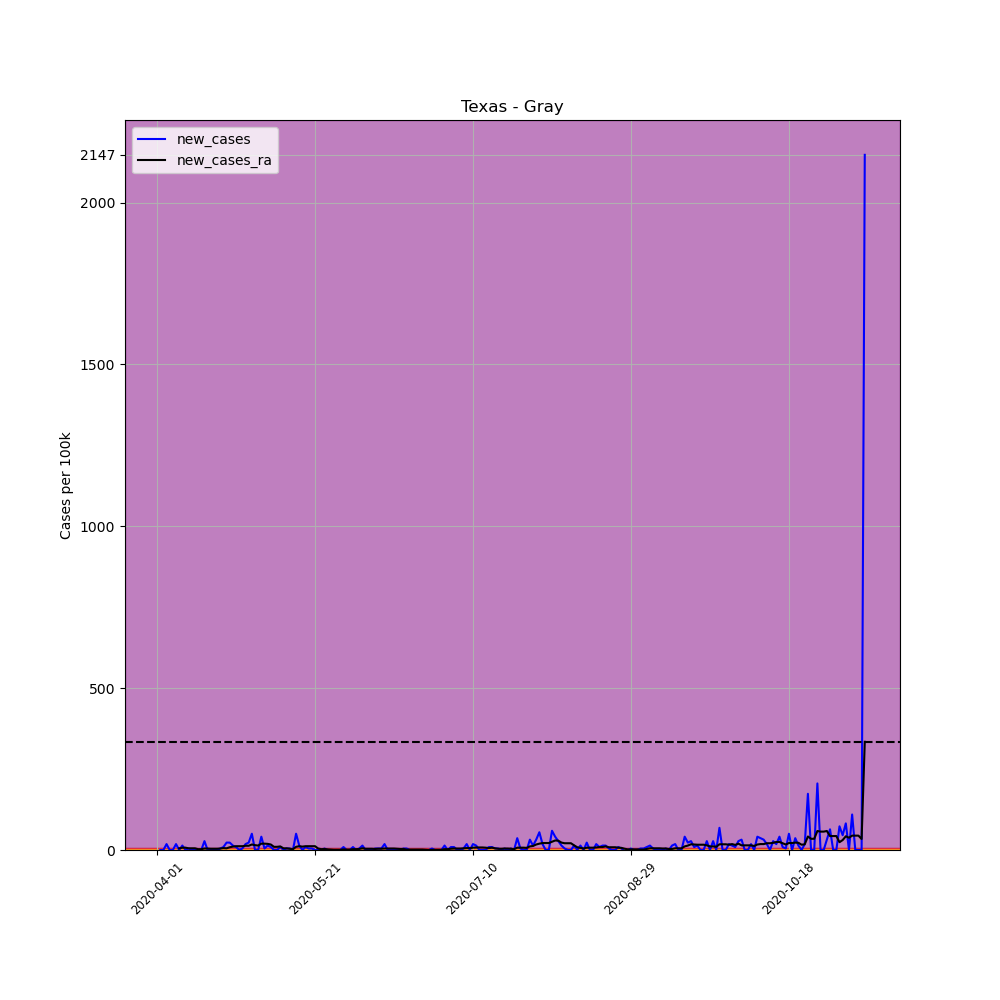

The data file committed next to this chart (first rows):
, date, county, state, fips, cases, deaths, COUNTY, STNAME, CTYNAME, POPESTIMATE2019, per_100k, per_100k_ra, new_cases, new_cases_ra
512647, 2020-04-01, Gray, Texas, 48179, 1, 0, 179, Texas, Gray, 21886, 4.569, , , 
512648, 2020-04-02, Gray, Texas, 48179, 1, 0, 179, Texas, Gray, 21886, 4.569, , 0.0, 
512649, 2020-04-03, Gray, Texas, 48179, 1, 0, 179, Texas, Gray, 21886, 4.569, , 0.0, 
512650, 2020-04-04, Gray, Texas, 48179, 5, 0, 179, Texas, Gray, 21886, 22.85, , 18.28, 
512651, 2020-04-05, Gray, Texas, 48179, 5, 0, 179, Texas, Gray, 21886, 22.85, , 0.0, 
512652, 2020-04-06, Gray, Texas, 48179, 5, 0, 179, Texas, Gray, 21886, 22.85, , 0.0, 
512653, 2020-04-07, Gray, Texas, 48179, 9, 0, 179, Texas, Gray, 21886, 41.12, 17.62, 18.28, 
512654, 2020-04-08, Gray, Texas, 48179, 9, 0, 179, Texas, Gray, 21886, 41.12, 22.85, 0.0, 5.222
512655, 2020-04-09, Gray, Texas, 48179, 12, 0, 179, Texas, Gray, 21886, 54.83, 30.03, 13.71, 7.18
512656, 2020-04-10, Gray, Texas, 48179, 12, 0, 179, Texas, Gray, 21886, 54.83, 37.21, 0.0, 7.18
512657, 2020-04-11, Gray, Texas, 48179, 13, 0, 179, Texas, Gray, 21886, 59.4, 42.43, 4.569, 5.222
512658, 2020-04-12, Gray, Texas, 48179, 13, 0, 179, Texas, Gray, 21886, 59.4, 47.65, 0.0, 5.222
512659, 2020-04-13, Gray, Texas, 48179, 13, 0, 179, Texas, Gray, 21886, 59.4, 52.87, 0.0, 5.222
512660, 2020-04-14, Gray, Texas, 48179, 13, 0, 179, Texas, Gray, 21886, 59.4, 55.48, 0.0, 2.611
512661, 2020-04-15, Gray, Texas, 48179, 13, 0, 179, Texas, Gray, 21886, 59.4, 58.09, 0.0, 2.611
512662, 2020-04-16, Gray, Texas, 48179, 19, 0, 179, Texas, Gray, 21886, 86.81, 62.66, 27.41, 4.569
512663, 2020-04-17, Gray, Texas, 48179, 19, 0, 179, Texas, Gray, 21886, 86.81, 67.23, 0.0, 4.569
512664, 2020-04-18, Gray, Texas, 48179, 19, 0, 179, Texas, Gray, 21886, 86.81, 71.15, 0.0, 3.916
512665, 2020-04-19, Gray, Texas, 48179, 19, 0, 179, Texas, Gray, 21886, 86.81, 75.06, 0.0, 3.916
512666, 2020-04-20, Gray, Texas, 48179, 19, 0, 179, Texas, Gray, 21886, 86.81, 78.98, 0.0, 3.916
512667, 2020-04-21, Gray, Texas, 48179, 20, 0, 179, Texas, Gray, 21886, 91.38, 83.55, 4.569, 4.569
512668, 2020-04-22, Gray, Texas, 48179, 22, 0, 179, Texas, Gray, 21886, 100.5, 89.42, 9.138, 5.875
512669, 2020-04-23, Gray, Texas, 48179, 27, 0, 179, Texas, Gray, 21886, 123.4, 94.65, 22.85, 5.222
512670, 2020-04-24, Gray, Texas, 48179, 32, 0, 179, Texas, Gray, 21886, 146.2, 103.1, 22.85, 8.486
512671, 2020-04-25, Gray, Texas, 48179, 35, 0, 179, Texas, Gray, 21886, 159.9, 113.6, 13.71, 10.44
512672, 2020-04-26, Gray, Texas, 48179, 37, 0, 179, Texas, Gray, 21886, 169.1, 125.3, 9.138, 11.75
512673, 2020-04-27, Gray, Texas, 48179, 37, 0, 179, Texas, Gray, 21886, 169.1, 137.1, 0.0, 11.75
512674, 2020-04-28, Gray, Texas, 48179, 38, 0, 179, Texas, Gray, 21886, 173.6, 148.8, 4.569, 11.75
512675, 2020-04-29, Gray, Texas, 48179, 42, 0, 179, Texas, Gray, 21886, 191.9, 161.9, 18.28, 13.05
512676, 2020-04-30, Gray, Texas, 48179, 47, 0, 179, Texas, Gray, 21886, 214.7, 174.9, 22.85, 13.05
512677, 2020-05-01, Gray, Texas, 48179, 58, 0, 179, Texas, Gray, 21886, 265, 191.9, 50.26, 16.97
512678, 2020-05-02, Gray, Texas, 48179, 58, 0, 179, Texas, Gray, 21886, 265, 206.9, 0.0, 15.01
512679, 2020-05-03, Gray, Texas, 48179, 58, 0, 179, Texas, Gray, 21886, 265, 220.6, 0.0, 13.71
512680, 2020-05-04, Gray, Texas, 48179, 67, 0, 179, Texas, Gray, 21886, 306.1, 240.2, 41.12, 19.58
512681, 2020-05-05, Gray, Texas, 48179, 68, 0, 179, Texas, Gray, 21886, 310.7, 259.8, 4.569, 19.58
512682, 2020-05-06, Gray, Texas, 48179, 71, 0, 179, Texas, Gray, 21886, 324.4, 278.7, 13.71, 18.93
512683, 2020-05-07, Gray, Texas, 48179, 73, 0, 179, Texas, Gray, 21886, 333.5, 295.7, 9.138, 16.97
512684, 2020-05-08, Gray, Texas, 48179, 73, 0, 179, Texas, Gray, 21886, 333.5, 305.5, 0.0, 9.791
512685, 2020-05-09, Gray, Texas, 48179, 73, 0, 179, Texas, Gray, 21886, 333.5, 315.3, 0.0, 9.791
512686, 2020-05-10, Gray, Texas, 48179, 75, 0, 179, Texas, Gray, 21886, 342.7, 326.4, 9.138, 11.1
512687, 2020-05-11, Gray, Texas, 48179, 75, 0, 179, Texas, Gray, 21886, 342.7, 331.6, 0.0, 5.222
512688, 2020-05-12, Gray, Texas, 48179, 76, 0, 179, Texas, Gray, 21886, 347.3, 336.8, 4.569, 5.222
512689, 2020-05-13, Gray, Texas, 48179, 77, 0, 179, Texas, Gray, 21886, 351.8, 340.7, 4.569, 3.916
512690, 2020-05-14, Gray, Texas, 48179, 77, 0, 179, Texas, Gray, 21886, 351.8, 343.3, 0.0, 2.611
512691, 2020-05-15, Gray, Texas, 48179, 88, 0, 179, Texas, Gray, 21886, 402.1, 353.1, 50.26, 9.791
512692, 2020-05-16, Gray, Texas, 48179, 91, 0, 179, Texas, Gray, 21886, 415.8, 364.9, 13.71, 11.75
512693, 2020-05-17, Gray, Texas, 48179, 91, 0, 179, Texas, Gray, 21886, 415.8, 375.3, 0.0, 10.44
512694, 2020-05-18, Gray, Texas, 48179, 93, 0, 179, Texas, Gray, 21886, 424.9, 387.1, 9.138, 11.75
512695, 2020-05-19, Gray, Texas, 48179, 94, 1, 179, Texas, Gray, 21886, 429.5, 398.8, 4.569, 11.75
512696, 2020-05-20, Gray, Texas, 48179, 95, 1, 179, Texas, Gray, 21886, 434.1, 410.6, 4.569, 11.75
512697, 2020-05-21, Gray, Texas, 48179, 95, 1, 179, Texas, Gray, 21886, 434.1, 422.3, 0.0, 11.75
512698, 2020-05-22, Gray, Texas, 48179, 95, 1, 179, Texas, Gray, 21886, 434.1, 426.9, 0.0, 4.569
512699, 2020-05-23, Gray, Texas, 48179, 95, 2, 179, Texas, Gray, 21886, 434.1, 429.5, 0.0, 2.611
512700, 2020-05-24, Gray, Texas, 48179, 96, 2, 179, Texas, Gray, 21886, 438.6, 432.8, 4.569, 3.264
512701, 2020-05-25, Gray, Texas, 48179, 96, 2, 179, Texas, Gray, 21886, 438.6, 434.7, 0.0, 1.958
512702, 2020-05-26, Gray, Texas, 48179, 96, 2, 179, Texas, Gray, 21886, 438.6, 436, 0.0, 1.305
512703, 2020-05-27, Gray, Texas, 48179, 96, 2, 179, Texas, Gray, 21886, 438.6, 436.7, 0.0, 0.6527
512704, 2020-05-28, Gray, Texas, 48179, 96, 2, 179, Texas, Gray, 21886, 438.6, 437.3, 0.0, 0.6527
512705, 2020-05-29, Gray, Texas, 48179, 96, 2, 179, Texas, Gray, 21886, 438.6, 438, 0.0, 0.6527
512706, 2020-05-30, Gray, Texas, 48179, 98, 2, 179, Texas, Gray, 21886, 447.8, 439.9, 9.138, 1.958
... 165 more rows
